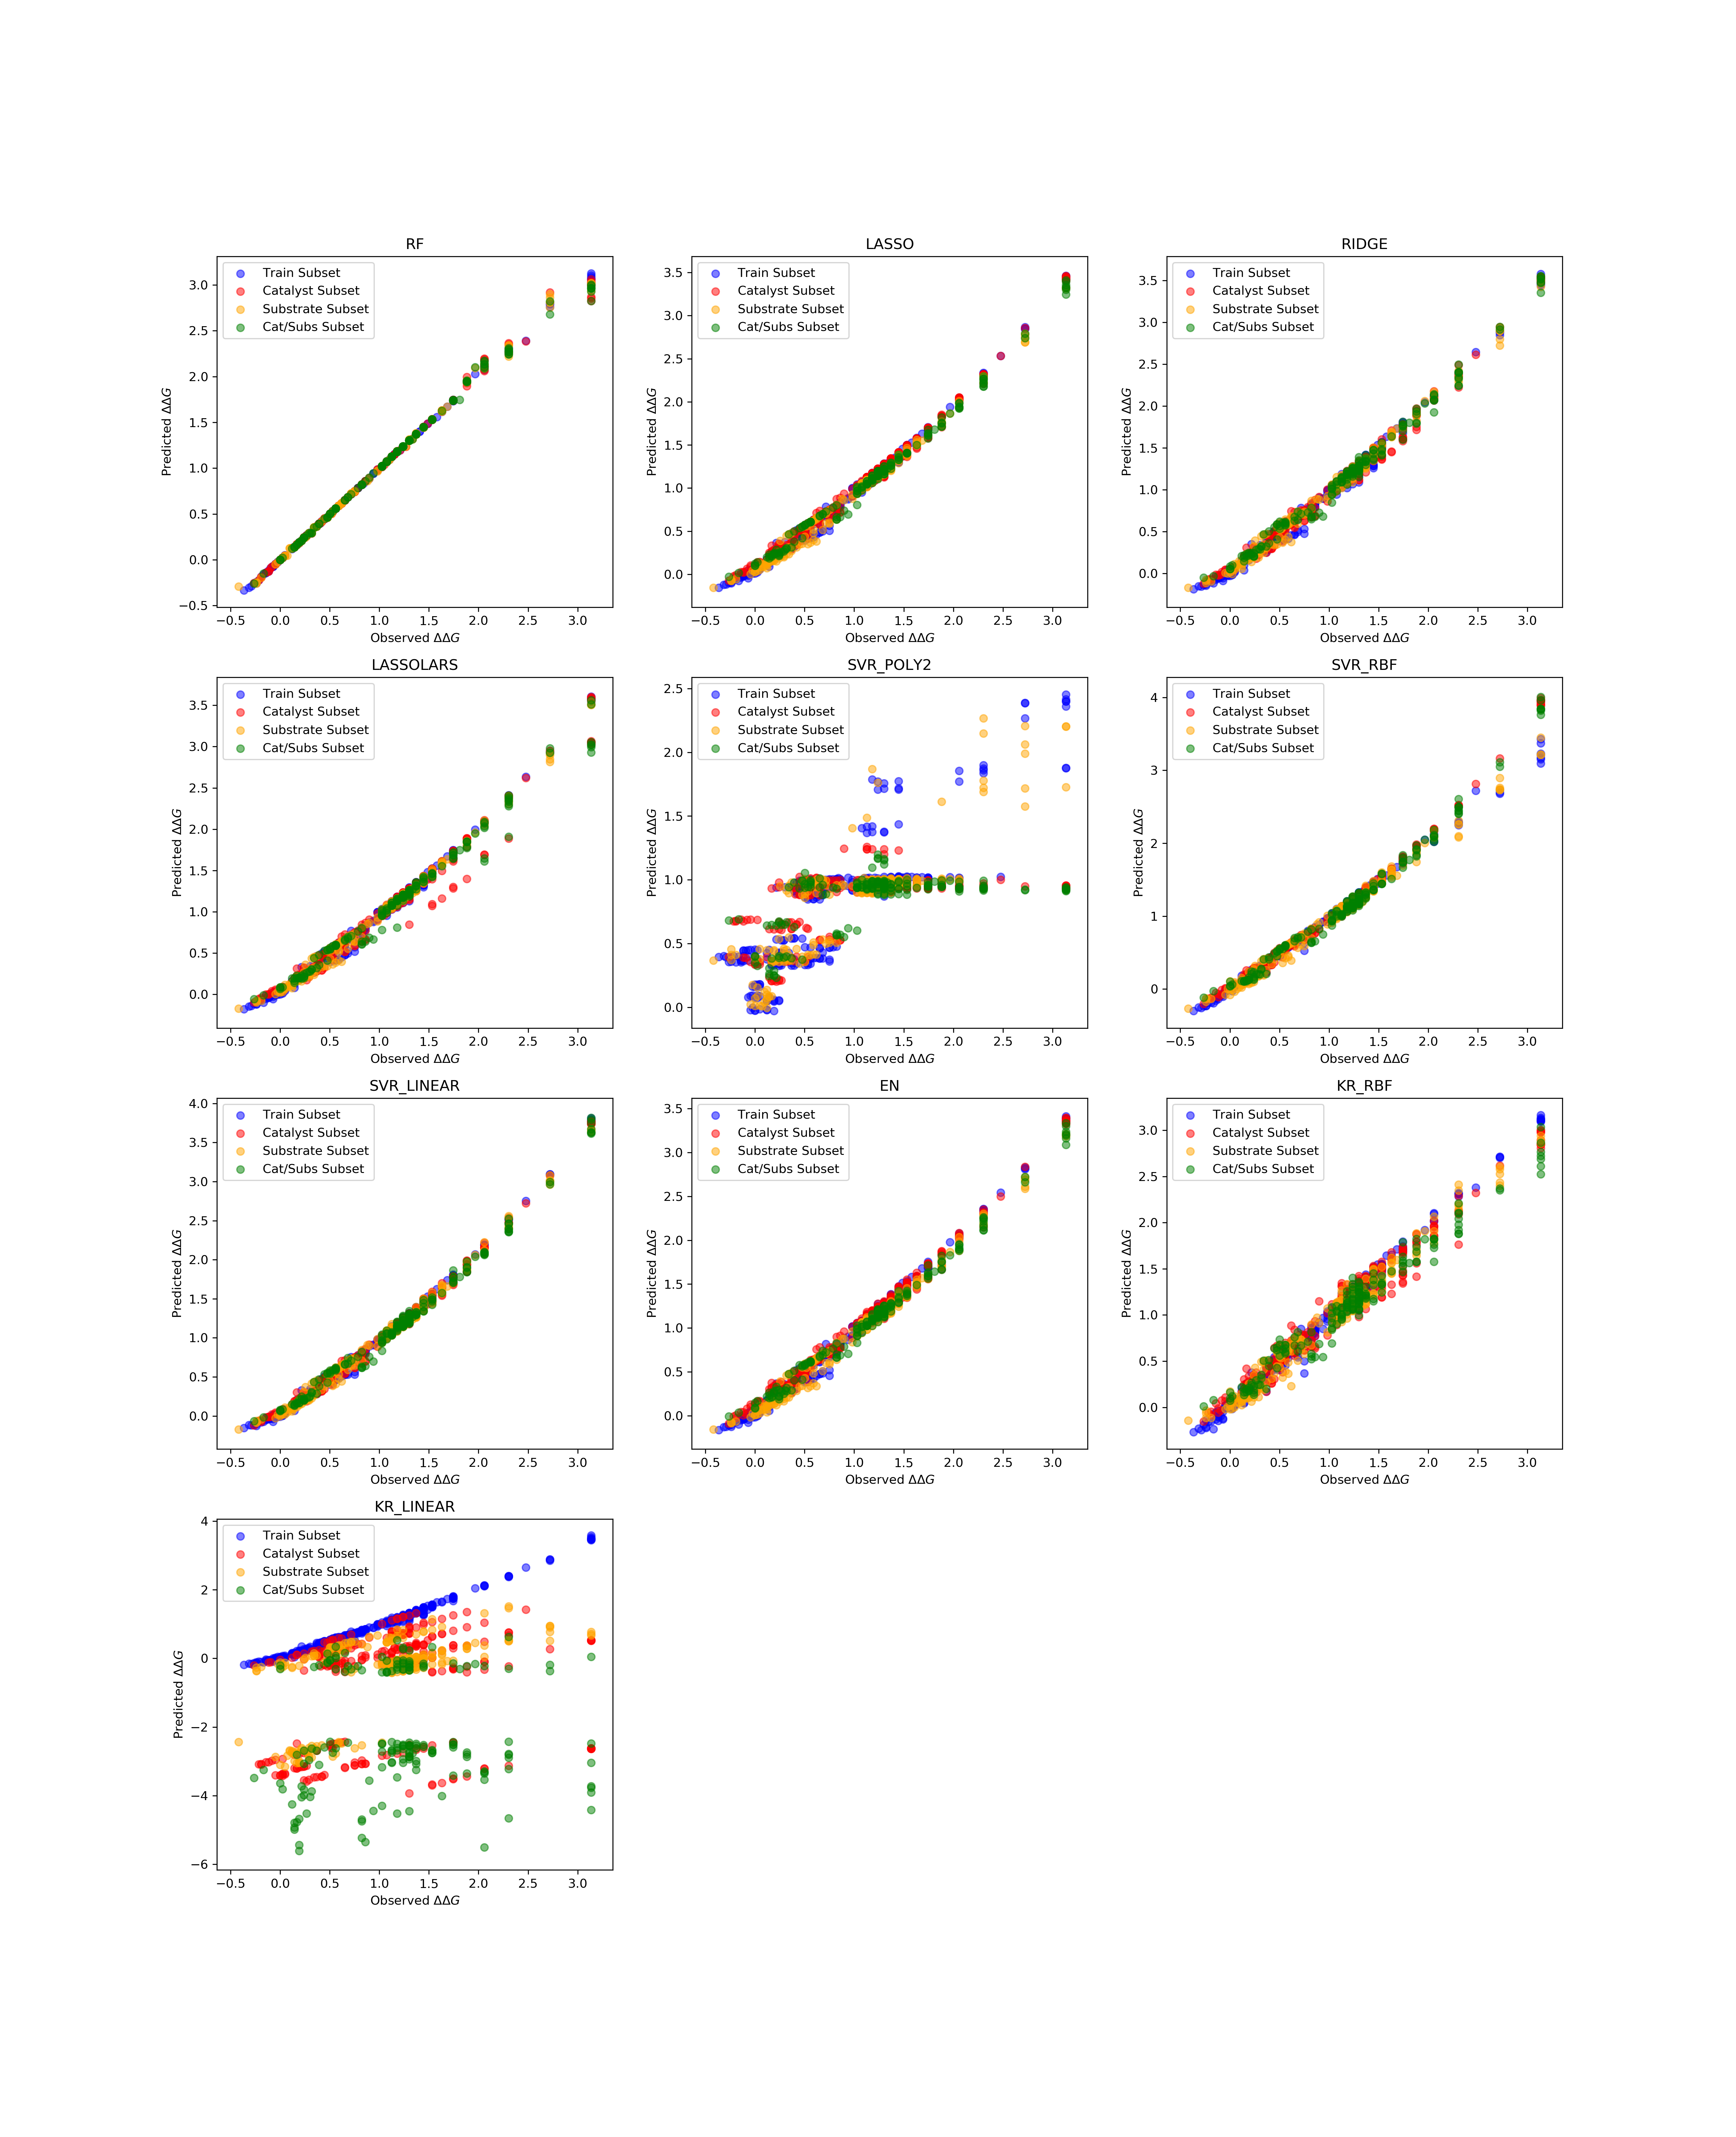

The file beside this chart, header and first rows:
, R^2, MAD_train, MAD_cat, MAD_subs, MAD_catsubs, MAD_test
RF, 0.9978, 0.004466, 0.01263, 0.01283, 0.01803, 0.01403
LASSO, 0.9833, 0.05826, 0.06636, 0.08231, 0.08946, 0.07706
RIDGE, 0.984, 0.04872, 0.06268, 0.0525, 0.0682, 0.06086
LASSOLARS, 0.98, 0.05274, 0.06735, 0.0617, 0.07488, 0.06745
SVR_POLY2, 0.4134, 0.3285, 0.4707, 0.3388, 0.5217, 0.4421
SVR_RBF, 0.9717, 0.02064, 0.06101, 0.06992, 0.1046, 0.07457
SVR_LINEAR, 0.9709, 0.05136, 0.0642, 0.07107, 0.08327, 0.07107
EN, 0.9827, 0.05246, 0.06505, 0.09137, 0.09747, 0.0813
KR_RBF, 0.9692, 0.03942, 0.096, 0.1103, 0.1486, 0.1135
KR_LINEAR, -7.83, 0.04872, 1.665, 1.416, 3.367, 2.008
